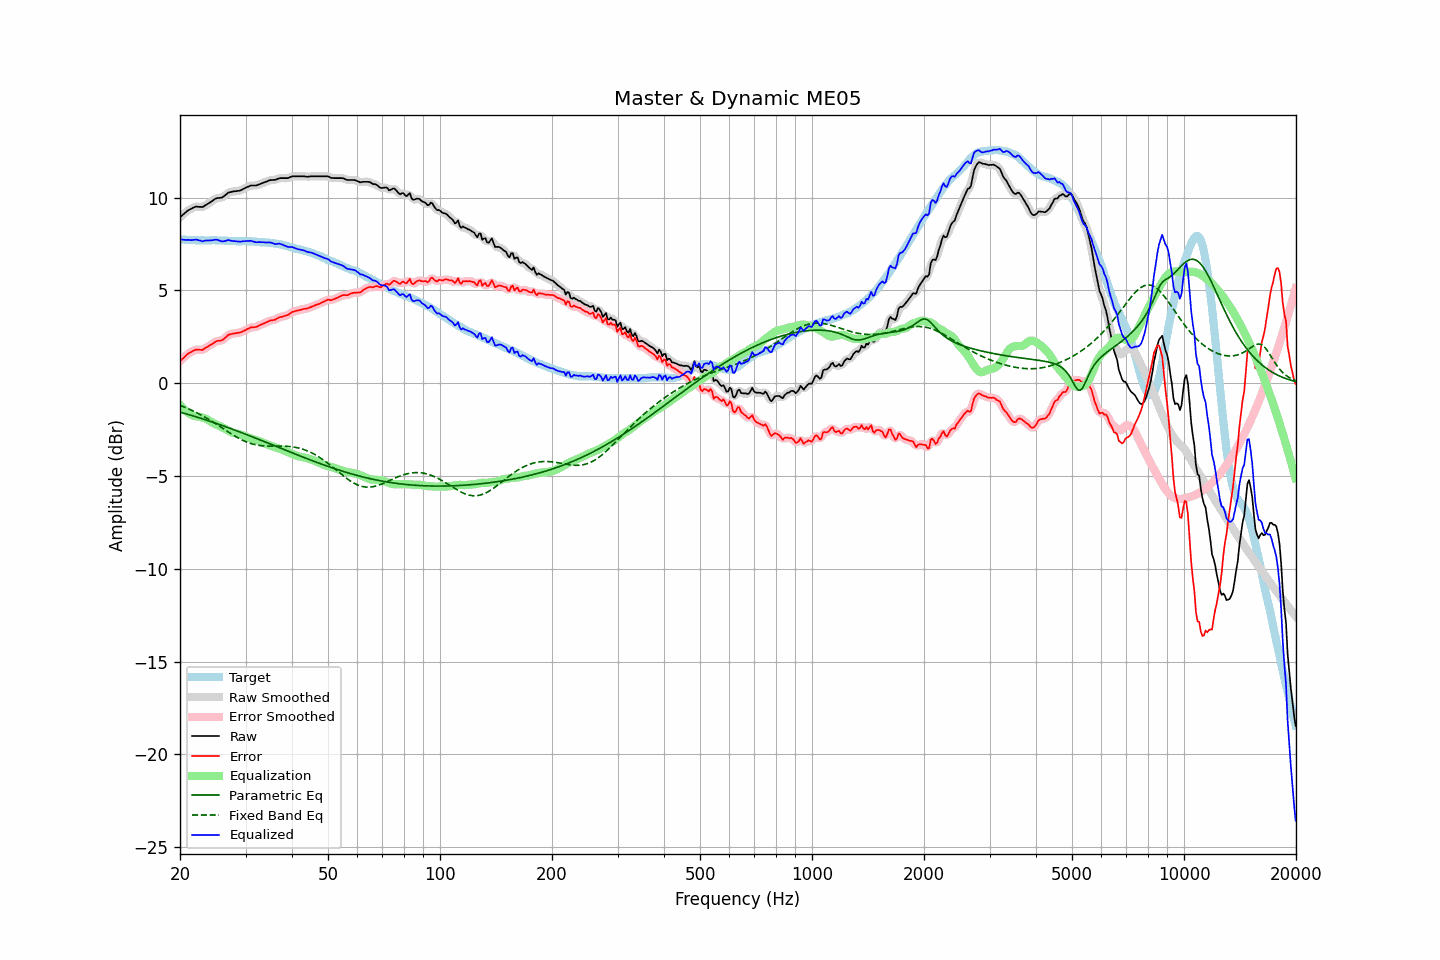

Source data for this figure (header and first rows):
frequency, raw, error, smoothed, error_smoothed, equalization, parametric_eq, fixed_band_eq, equalized_raw, equalized_smoothed, target
20.00, 8.94, 1.18, 8.94, 1.18, -1.17, -1.55, -1.19, 7.77, 7.77, 7.76
20.20, 9.02, 1.27, 9.02, 1.27, -1.27, -1.58, -1.22, 7.75, 7.75, 7.75
20.40, 9.09, 1.35, 9.10, 1.36, -1.36, -1.60, -1.26, 7.73, 7.74, 7.75
20.61, 9.17, 1.43, 9.17, 1.44, -1.45, -1.63, -1.29, 7.72, 7.73, 7.74
20.81, 9.24, 1.52, 9.24, 1.52, -1.52, -1.65, -1.33, 7.72, 7.72, 7.73
21.02, 9.31, 1.60, 9.31, 1.59, -1.59, -1.68, -1.37, 7.73, 7.72, 7.72
21.23, 9.36, 1.65, 9.36, 1.64, -1.64, -1.70, -1.40, 7.72, 7.72, 7.72
21.44, 9.40, 1.68, 9.41, 1.69, -1.69, -1.73, -1.44, 7.71, 7.72, 7.73
21.66, 9.45, 1.74, 9.45, 1.74, -1.73, -1.76, -1.48, 7.72, 7.72, 7.72
21.87, 9.49, 1.78, 9.49, 1.78, -1.76, -1.78, -1.53, 7.73, 7.73, 7.71
22.09, 9.52, 1.82, 9.51, 1.81, -1.78, -1.81, -1.57, 7.74, 7.73, 7.70
22.31, 9.51, 1.81, 9.52, 1.81, -1.79, -1.84, -1.61, 7.72, 7.72, 7.70
22.54, 9.50, 1.81, 9.50, 1.80, -1.81, -1.86, -1.66, 7.69, 7.70, 7.69
22.76, 9.50, 1.80, 9.49, 1.80, -1.83, -1.89, -1.70, 7.68, 7.67, 7.70
22.99, 9.49, 1.79, 9.51, 1.81, -1.85, -1.92, -1.75, 7.65, 7.66, 7.70
23.22, 9.54, 1.85, 9.54, 1.85, -1.87, -1.95, -1.80, 7.67, 7.67, 7.69
23.45, 9.60, 1.91, 9.59, 1.90, -1.91, -1.97, -1.85, 7.69, 7.68, 7.69
23.69, 9.65, 1.96, 9.65, 1.96, -1.95, -2.00, -1.90, 7.70, 7.70, 7.69
23.92, 9.70, 2.01, 9.71, 2.01, -2.01, -2.03, -1.95, 7.69, 7.70, 7.69
24.16, 9.76, 2.06, 9.76, 2.06, -2.07, -2.06, -2.01, 7.70, 7.70, 7.70
24.40, 9.82, 2.11, 9.82, 2.12, -2.12, -2.09, -2.06, 7.70, 7.71, 7.71
24.65, 9.88, 2.17, 9.89, 2.18, -2.16, -2.12, -2.11, 7.72, 7.72, 7.71
24.89, 9.94, 2.24, 9.93, 2.23, -2.20, -2.15, -2.17, 7.74, 7.73, 7.71
25.14, 9.97, 2.28, 9.97, 2.27, -2.24, -2.18, -2.22, 7.73, 7.73, 7.70
25.39, 9.98, 2.29, 9.98, 2.29, -2.28, -2.21, -2.28, 7.71, 7.71, 7.70
25.65, 9.99, 2.30, 9.99, 2.30, -2.32, -2.24, -2.34, 7.67, 7.67, 7.69
25.91, 10.00, 2.31, 10.01, 2.32, -2.36, -2.27, -2.39, 7.64, 7.65, 7.69
26.16, 10.05, 2.36, 10.05, 2.36, -2.41, -2.30, -2.45, 7.65, 7.65, 7.69
26.43, 10.12, 2.44, 10.12, 2.44, -2.46, -2.33, -2.51, 7.67, 7.67, 7.68
26.69, 10.19, 2.51, 10.20, 2.52, -2.50, -2.36, -2.56, 7.69, 7.69, 7.68
26.96, 10.27, 2.60, 10.25, 2.58, -2.55, -2.39, -2.62, 7.72, 7.70, 7.67
27.23, 10.29, 2.63, 10.29, 2.63, -2.60, -2.42, -2.68, 7.69, 7.70, 7.66
27.50, 10.31, 2.65, 10.32, 2.66, -2.64, -2.46, -2.73, 7.67, 7.68, 7.66
27.77, 10.33, 2.68, 10.33, 2.67, -2.67, -2.49, -2.79, 7.66, 7.66, 7.66
28.05, 10.34, 2.69, 10.34, 2.69, -2.69, -2.52, -2.84, 7.65, 7.65, 7.66
28.33, 10.35, 2.70, 10.35, 2.70, -2.71, -2.55, -2.89, 7.65, 7.64, 7.65
28.62, 10.36, 2.72, 10.36, 2.71, -2.72, -2.59, -2.94, 7.64, 7.64, 7.64
28.90, 10.37, 2.72, 10.38, 2.73, -2.74, -2.62, -2.98, 7.63, 7.63, 7.65
29.19, 10.40, 2.75, 10.41, 2.76, -2.77, -2.65, -3.03, 7.63, 7.64, 7.65
29.48, 10.45, 2.79, 10.45, 2.79, -2.80, -2.68, -3.07, 7.65, 7.64, 7.66
29.78, 10.49, 2.83, 10.49, 2.84, -2.84, -2.72, -3.11, 7.65, 7.65, 7.66
30.08, 10.54, 2.88, 10.54, 2.88, -2.88, -2.75, -3.15, 7.66, 7.66, 7.67
30.38, 10.58, 2.93, 10.58, 2.93, -2.91, -2.79, -3.18, 7.67, 7.67, 7.65
30.68, 10.61, 2.96, 10.62, 2.97, -2.94, -2.82, -3.22, 7.67, 7.67, 7.65
30.99, 10.65, 3.01, 10.64, 3.00, -2.97, -2.85, -3.24, 7.68, 7.67, 7.64
31.30, 10.65, 3.01, 10.65, 3.01, -3.00, -2.89, -3.27, 7.65, 7.65, 7.64
31.61, 10.65, 3.02, 10.65, 3.02, -3.03, -2.92, -3.29, 7.62, 7.63, 7.64
31.93, 10.65, 3.03, 10.66, 3.03, -3.05, -2.96, -3.31, 7.60, 7.61, 7.62
32.24, 10.67, 3.05, 10.68, 3.06, -3.08, -2.99, -3.33, 7.60, 7.60, 7.62
32.57, 10.71, 3.10, 10.71, 3.10, -3.11, -3.02, -3.35, 7.61, 7.60, 7.61
32.89, 10.74, 3.14, 10.74, 3.14, -3.14, -3.06, -3.36, 7.60, 7.60, 7.60
33.22, 10.77, 3.18, 10.78, 3.18, -3.18, -3.09, -3.37, 7.60, 7.60, 7.60
33.55, 10.81, 3.22, 10.81, 3.22, -3.22, -3.13, -3.37, 7.60, 7.59, 7.59
33.89, 10.84, 3.25, 10.84, 3.25, -3.25, -3.16, -3.38, 7.59, 7.59, 7.59
34.23, 10.87, 3.29, 10.88, 3.30, -3.29, -3.20, -3.38, 7.58, 7.59, 7.58
34.57, 10.91, 3.34, 10.91, 3.34, -3.32, -3.23, -3.39, 7.59, 7.59, 7.57
34.92, 10.94, 3.38, 10.94, 3.37, -3.36, -3.27, -3.39, 7.59, 7.58, 7.56
35.27, 10.95, 3.38, 10.95, 3.39, -3.39, -3.30, -3.39, 7.57, 7.56, 7.57
35.62, 10.95, 3.41, 10.95, 3.40, -3.42, -3.34, -3.39, 7.53, 7.53, 7.55
35.97, 10.95, 3.42, 10.96, 3.43, -3.45, -3.37, -3.39, 7.50, 7.51, 7.53
... 635 more rows
